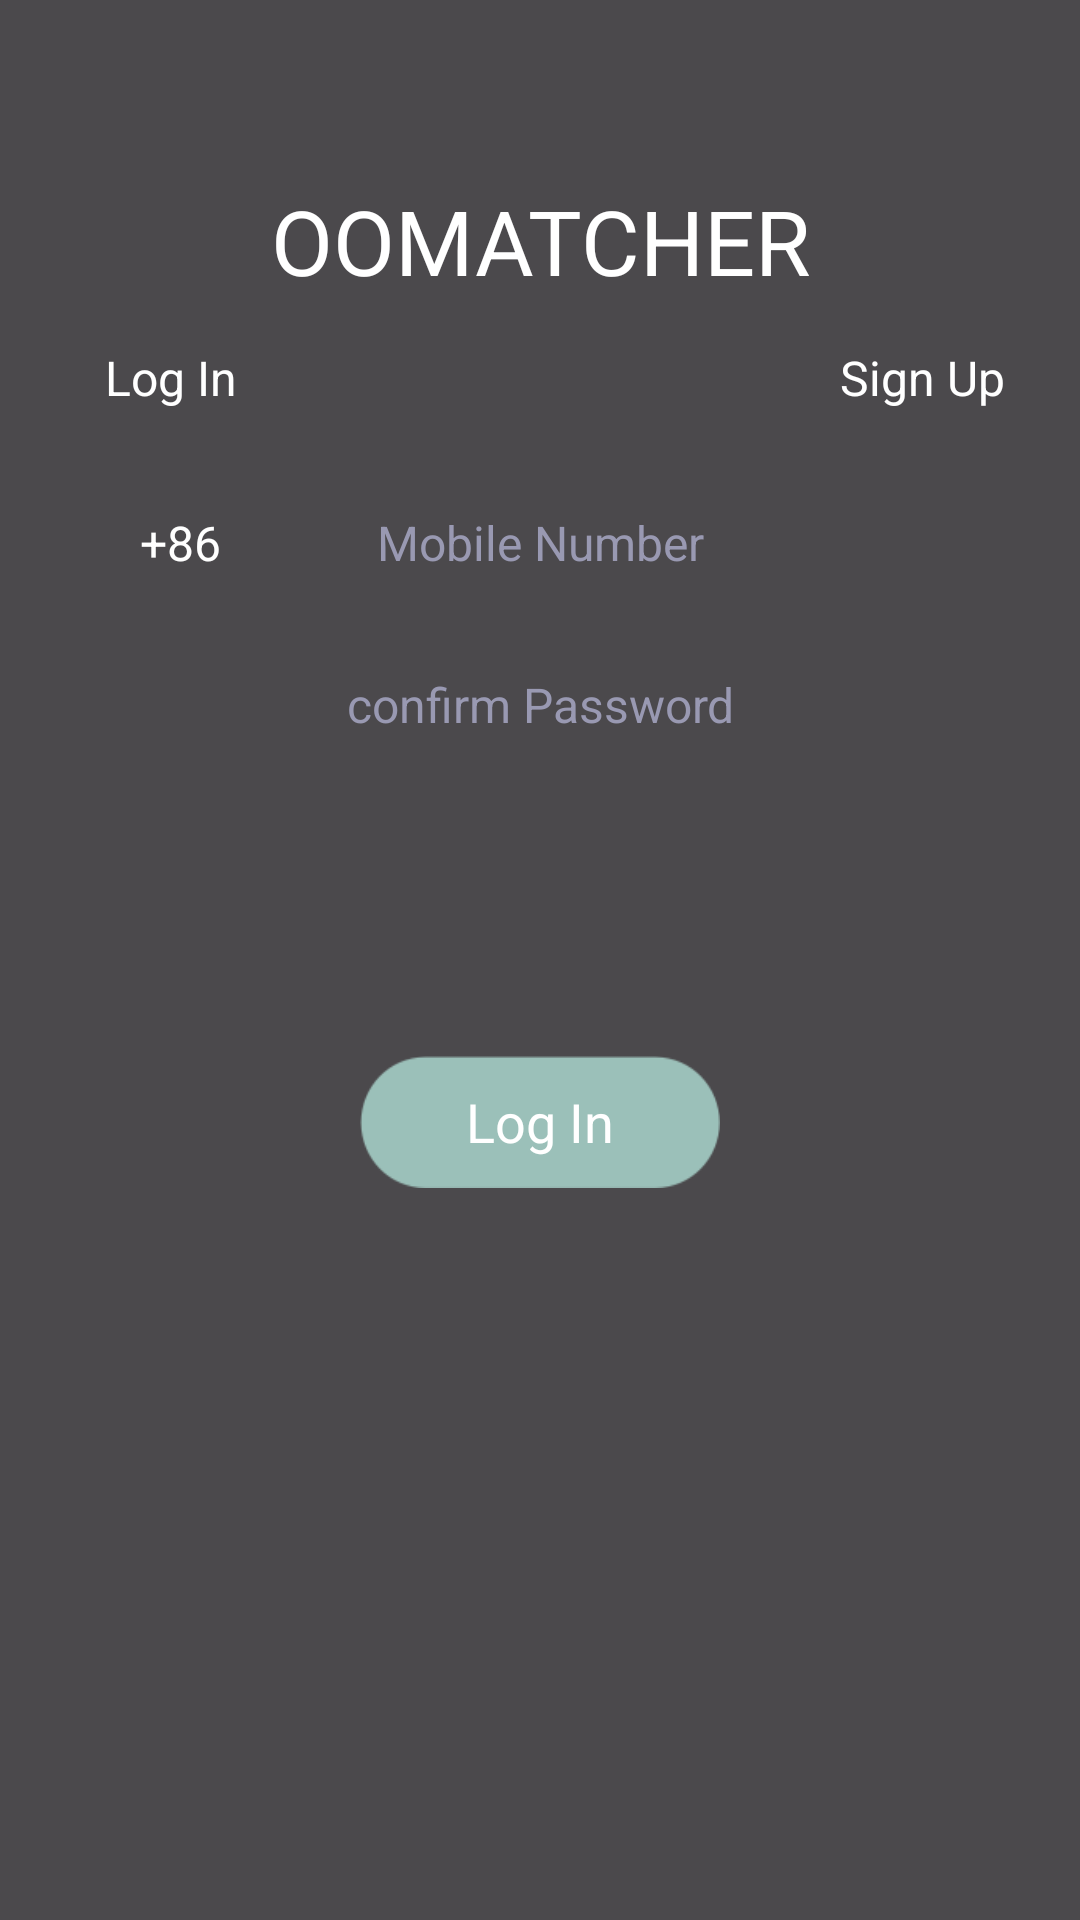

Write the Android layout XML for this screen, with the resource values it uses.
<!-- AndroidManifest.xml: application theme AppTheme.Transparent -->
<!-- res/layout/activity_login.xml -->
<?xml version="1.0" encoding="utf-8"?>

<LinearLayout xmlns:android="http://schemas.android.com/apk/res/android"
              android:orientation="vertical"
              android:background="#FF4B494C"
              android:layout_width="match_parent"
              android:layout_height="match_parent">
    <TextView
        android:layout_width="match_parent"
        android:layout_height="35dp"
        android:gravity="center"
        android:layout_marginTop="60dp"
        android:text="@string/login_title"
        android:textColor="#FFFFFFFF"
        android:textSize="30sp"
        />
    <LinearLayout
        android:layout_width="match_parent"
        android:layout_height="@dimen/login_item_height"
        android:layout_marginTop="10dp"
        android:layout_marginLeft="@dimen/layout_marginLeft"
        android:layout_marginRight="@dimen/layout_marginRight"
        >
        <RelativeLayout
            android:id="@+id/login_title"
            android:layout_width="match_parent"
            android:layout_height="match_parent"
            android:layout_weight="1">
            <TextView
                android:layout_width="match_parent"
                android:layout_height="wrap_content"
                android:text="@string/login_login"
                android:gravity="left"
                android:layout_marginLeft="10dp"
                android:layout_marginTop="10dp"
                android:textColor="#FFFFFFFF"
                android:textSize="@dimen/login_item_size"
                />
            <ImageView
                android:id="@+id/login_icon"
                android:layout_width="wrap_content"
                android:layout_height="wrap_content"
                android:layout_alignParentBottom="true"
                android:src="@drawable/image_login_icon_left"
                />
        </RelativeLayout>
        <RelativeLayout
            android:id="@+id/sign_title"
            android:layout_width="match_parent"
            android:layout_height="match_parent"
            android:layout_weight="1">

            <TextView
                android:layout_width="match_parent"
                android:layout_height="wrap_content"
                android:text="@string/register_title"
                android:gravity="right"
                android:layout_marginLeft="10dp"
                android:layout_marginTop="10dp"
                android:textColor="#FFFFFFFF"
                android:textSize="@dimen/login_item_size"
                />
            <ImageView
                android:id="@+id/sign_icon"
                android:visibility="gone"
                android:layout_width="wrap_content"
                android:layout_height="wrap_content"
                android:layout_alignParentBottom="true"
                android:src="@drawable/image_signup_icon"
                />
        </RelativeLayout>
    </LinearLayout>

    <LinearLayout
        android:id="@+id/login_main"
        android:layout_width="match_parent"
        android:layout_height="match_parent"
        android:visibility="visible"
        android:orientation="vertical">
        <RelativeLayout
            android:layout_width="match_parent"
            android:layout_marginLeft="@dimen/layout_marginLeft"
            android:layout_marginRight="@dimen/layout_marginRight"
            android:layout_height="@dimen/login_item_height"
            android:layout_marginTop="10dp"
            android:background="@drawable/btn_border_white">
            <TextView
                android:id="@+id/login_phone_type"
                android:layout_width="70dp"
                android:layout_height="match_parent"
                android:text="+86"
                android:gravity="center"
                android:textSize="@dimen/login_item_size"
                android:textColor="@color/white"/>

            <EditText
                android:id="@+id/login_phone"
                android:layout_width="match_parent"
                android:layout_height="match_parent"
                android:background="@color/transparent"
                android:gravity="center"
                android:textColorHint="@color/login_tip_color"
                android:textColor="@color/white"
                android:textSize="@dimen/login_item_size"
                android:hint="@string/login_phone_tip"
                android:inputType="number"
                android:layout_alignBaseline="@+id/login_phone_type"
                android:layout_alignBottom="@+id/login_phone_type"
                android:layout_alignParentLeft="true"
                android:layout_alignParentStart="true"/>
        </RelativeLayout>
        <EditText
            android:id="@+id/login_psw"
            android:layout_width="match_parent"
            android:layout_marginTop="@dimen/login_item_margin_top"
            android:layout_marginLeft="@dimen/layout_marginLeft"
            android:layout_marginRight="@dimen/layout_marginRight"
            android:layout_height="@dimen/login_item_height"
            android:background="@drawable/btn_border_white"
            android:gravity="center"
            android:textColor="@color/white"
            android:text=""
            android:textColorHint="@color/login_tip_color"
            android:inputType="textPassword"
            android:textSize="@dimen/login_item_size"
            android:hint="@string/register_compwd_tip"/>
        <TextView
            android:id="@+id/login"
            android:layout_width="120dp"
            android:layout_height="@dimen/login_item_height"
            android:gravity="center"
            android:layout_marginTop="95dp"
            android:layout_gravity="center"
            android:textSize="@dimen/login_btn_size"
            android:background="@drawable/image_login_button"
            android:textColor="#FFFFFFFF"
            android:text="@string/login_login"/>
    </LinearLayout>

    <LinearLayout
        android:id="@+id/sign_main"
        android:layout_width="match_parent"
        android:layout_height="match_parent"
        android:visibility="gone"
        android:orientation="vertical">
        <EditText
            android:id="@+id/sign_inviter"
            android:layout_width="match_parent"
            android:layout_marginTop="@dimen/login_item_margin_top"
            android:layout_marginLeft="@dimen/layout_marginLeft"
            android:layout_marginRight="@dimen/layout_marginRight"
            android:layout_height="@dimen/login_item_height"
            android:background="@drawable/btn_border_white"
            android:gravity="center"
            android:textColor="@color/white"
            android:text=""
            android:textColorHint="@color/login_tip_color"
            android:textSize="@dimen/login_item_size"
            android:hint="@string/register_inviter_tip"/>
        <RelativeLayout
            android:layout_width="match_parent"
            android:layout_marginTop="@dimen/login_item_margin_top"
            android:layout_marginLeft="@dimen/layout_marginLeft"
            android:layout_marginRight="@dimen/layout_marginRight"
            android:layout_height="@dimen/login_item_height"
            android:background="@drawable/btn_border_white">
            <TextView
                android:id="@+id/sign_phone_type"
                android:layout_width="70dp"
                android:layout_height="match_parent"
                android:text="+86"
                android:gravity="center"
                android:textSize="@dimen/login_item_size"
                android:textColor="@color/white"/>
            <EditText
                android:id="@+id/sign_phone"
                android:layout_width="match_parent"
                android:layout_height="match_parent"
                android:background="@color/transparent"
                android:gravity="center"
                android:layout_marginLeft="70dp"
                android:layout_marginRight="70dp"
                android:textColor="@color/white"
                android:textSize="@dimen/login_item_size"
                android:inputType="number"
                android:textColorHint="@color/login_tip_color"
                android:hint="@string/register_phone_tip"/>
        </RelativeLayout>
        <EditText
            android:id="@+id/sign_psw"
            android:layout_width="match_parent"
            android:layout_marginTop="@dimen/login_item_margin_top"
            android:layout_marginLeft="@dimen/layout_marginLeft"
            android:layout_marginRight="@dimen/layout_marginRight"
            android:layout_height="@dimen/login_item_height"
            android:background="@drawable/btn_border_white"
            android:gravity="center"
            android:textColor="@color/white"
            android:text=""
            android:textColorHint="@color/login_tip_color"
            android:inputType="textPassword"
            android:textSize="@dimen/login_item_size"
            android:hint="@string/register_pwd_tip"/>
        <EditText
            android:id="@+id/sign_con_psw"
            android:layout_width="match_parent"
            android:layout_marginTop="@dimen/login_item_margin_top"
            android:layout_marginLeft="@dimen/layout_marginLeft"
            android:layout_marginRight="@dimen/layout_marginRight"
            android:layout_height="@dimen/login_item_height"
            android:background="@drawable/btn_border_white"
            android:gravity="center"
            android:textColor="@color/white"
            android:text=""
            android:textColorHint="@color/login_tip_color"
            android:inputType="textPassword"
            android:textSize="@dimen/login_item_size"
            android:hint="@string/register_compwd_tip"/>
        <RelativeLayout
            android:layout_width="match_parent"
            android:layout_marginTop="@dimen/login_item_margin_top"
            android:layout_marginLeft="@dimen/layout_marginLeft"
            android:layout_marginRight="@dimen/layout_marginRight"
            android:layout_height="@dimen/login_item_height"
            android:background="@drawable/btn_border_white">
            <TextView
                android:id="@+id/sign_get_code"
                android:layout_width="70dp"
                android:layout_height="match_parent"
                android:text="@string/register_vcode"
                android:gravity="center"
                android:textSize="@dimen/login_item_size"
                android:textColor="@color/white"/>
            <EditText
                android:id="@+id/sign_code"
                android:layout_width="match_parent"
                android:layout_height="match_parent"
                android:layout_marginLeft="70dp"
                android:layout_marginRight="70dp"
                android:background="@color/transparent"
                android:gravity="center"
                android:textColor="@color/white"
                android:textSize="@dimen/login_item_size"
                android:inputType="number"
                android:textColorHint="@color/login_tip_color"
                android:hint="@string/register_vcode_tip"/>
        </RelativeLayout>
        <TextView
            android:id="@+id/sign_up"
            android:layout_width="120dp"
            android:layout_height="@dimen/login_item_height"
            android:layout_marginTop="40dp"
            android:gravity="center"
            android:layout_gravity="center_horizontal"
            android:textSize="@dimen/login_btn_size"
            android:background="@drawable/image_login_button"
            android:textColor="#FFFFFFFF"
            android:text="@string/login_signup"/>
    </LinearLayout>

</LinearLayout>
<!-- resources referenced by this layout -->
<resources>
  <color name="login_tip_color">#ff9999B2</color>
  <color name="transparent">#00000000</color>
  <color name="white">#ffffffff</color>
  <dimen name="layout_marginLeft">25dp</dimen>
  <dimen name="layout_marginRight">25dp</dimen>
  <dimen name="login_btn_size">18sp</dimen>
  <dimen name="login_item_height">44dp</dimen>
  <dimen name="login_item_margin_top">10dp</dimen>
  <dimen name="login_item_size">16sp</dimen>
  <!-- drawable image_login_button: png bitmap (drawable-xhdpi, 2606 bytes) -->
  <string name="login_login">Log In</string>
  <string name="login_phone_tip">Mobile Number</string>
  <string name="login_signup">Sign Up</string>
  <string name="login_title">OOMATCHER</string>
  <string name="register_compwd_tip">confirm Password</string>
  <string name="register_inviter_tip">Inviter Promote Code</string>
  <string name="register_phone_tip">Mobile Number</string>
  <string name="register_pwd_tip">Password</string>
  <string name="register_title">Sign Up</string>
  <string name="register_vcode">Get\nCode</string>
  <string name="register_vcode_tip">Verification code</string>
  <style name="AppTheme.Transparent" parent="Base.Theme.AppCompat.Light.DarkActionBar">
          <item name="android:windowBackground">@null</item>
      </style>
</resources>
